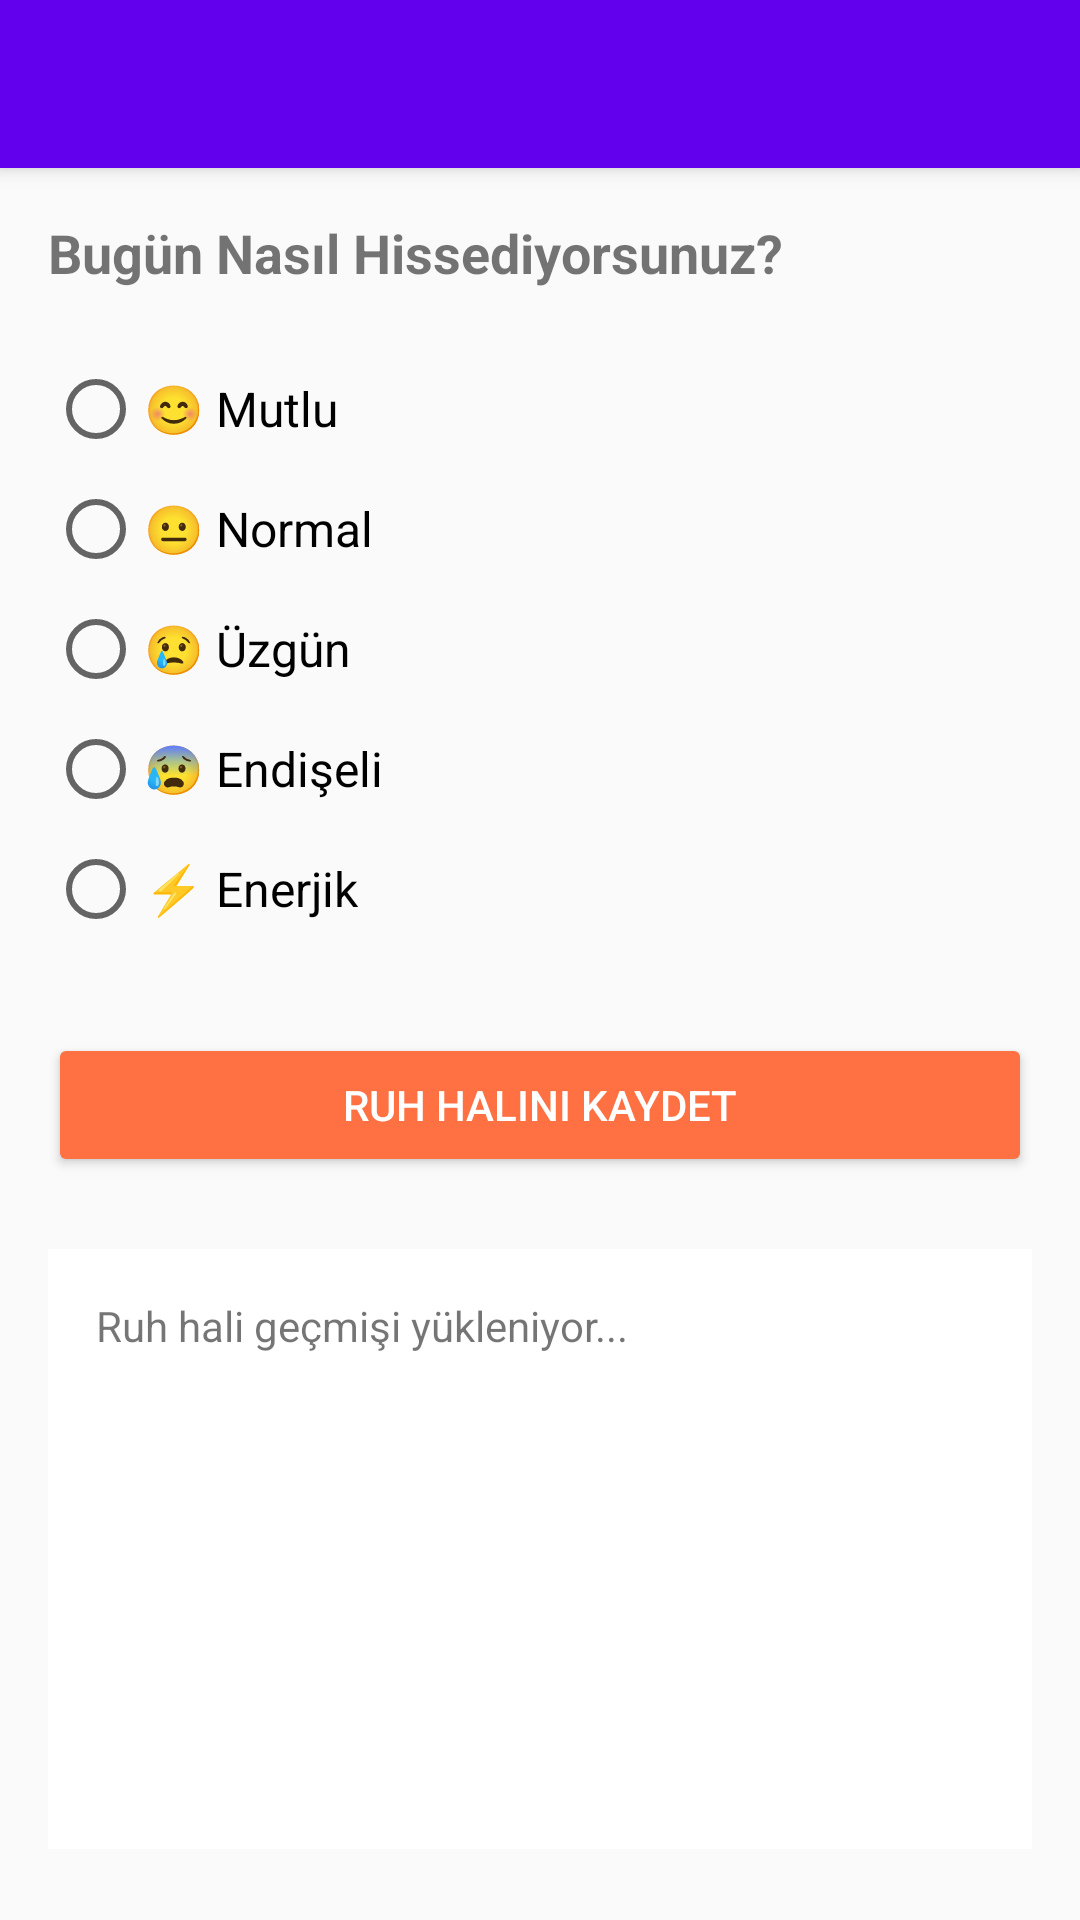

Produce the Android XML layout that renders to this screen, including the resource entries it uses.
<!-- AndroidManifest.xml: application theme Theme.Moodaktif_1 -->
<!-- res/layout/activity_daily_mood.xml -->
<?xml version="1.0" encoding="utf-8"?>
<LinearLayout xmlns:android="http://schemas.android.com/apk/res/android"
    xmlns:app="http://schemas.android.com/apk/res-auto"
    android:layout_width="match_parent"
    android:layout_height="match_parent"
    android:orientation="vertical">

    
    <androidx.appcompat.widget.Toolbar
        android:id="@+id/toolbar"
        android:layout_width="match_parent"
        android:layout_height="?attr/actionBarSize"
        android:background="?attr/colorPrimary"
        android:elevation="4dp"
        app:popupTheme="@style/ThemeOverlay.AppCompat.Light" />

    <ScrollView
        android:layout_width="match_parent"
        android:layout_height="match_parent"
        android:padding="16dp">

        <LinearLayout
            android:layout_width="match_parent"
            android:layout_height="wrap_content"
            android:orientation="vertical">

            <TextView
                android:layout_width="wrap_content"
                android:layout_height="wrap_content"
                android:text="Bugün Nasıl Hissediyorsunuz?"
                android:textSize="18sp"
                android:textStyle="bold"
                android:layout_marginBottom="24dp" />

            <RadioGroup
                android:id="@+id/radioGroupMood"
                android:layout_width="match_parent"
                android:layout_height="wrap_content"
                android:layout_marginBottom="24dp">

                <RadioButton
                    android:id="@+id/radioHappy"
                    android:layout_width="wrap_content"
                    android:layout_height="wrap_content"
                    android:text="😊 Mutlu"
                    android:textSize="16sp"
                    android:layout_marginBottom="8dp" />

                <RadioButton
                    android:id="@+id/radioNeutral"
                    android:layout_width="wrap_content"
                    android:layout_height="wrap_content"
                    android:text="😐 Normal"
                    android:textSize="16sp"
                    android:layout_marginBottom="8dp" />

                <RadioButton
                    android:id="@+id/radioSad"
                    android:layout_width="wrap_content"
                    android:layout_height="wrap_content"
                    android:text="😢 Üzgün"
                    android:textSize="16sp"
                    android:layout_marginBottom="8dp" />

                <RadioButton
                    android:id="@+id/radioAnxious"
                    android:layout_width="wrap_content"
                    android:layout_height="wrap_content"
                    android:text="😰 Endişeli"
                    android:textSize="16sp"
                    android:layout_marginBottom="8dp" />

                <RadioButton
                    android:id="@+id/radioEnergetic"
                    android:layout_width="wrap_content"
                    android:layout_height="wrap_content"
                    android:text="⚡ Enerjik"
                    android:textSize="16sp"
                    android:layout_marginBottom="8dp" />

            </RadioGroup>

            <Button
                android:id="@+id/btnSaveMood"
                android:layout_width="match_parent"
                android:layout_height="wrap_content"
                android:text="Ruh Halini Kaydet"
                android:backgroundTint="#FF7043"
                android:textColor="@color/white"
                android:layout_marginBottom="24dp" />

            <TextView
                android:id="@+id/txtMoodHistory"
                android:layout_width="match_parent"
                android:layout_height="wrap_content"
                android:text="Ruh hali geçmişi yükleniyor..."
                android:textSize="14sp"
                android:padding="16dp"
                android:background="@color/cardview_light_background"
                android:minHeight="200dp" />

        </LinearLayout>
    </ScrollView>

</LinearLayout>
<!-- resources referenced by this layout -->
<resources>
  <color name="white">#FFFFFFFF</color>
  <style name="Theme.Moodaktif_1" parent="Theme.AppCompat.Light.NoActionBar">
          <item name="colorPrimary">@color/purple_500</item>
          <item name="colorPrimaryVariant">@color/purple_700</item>
          <item name="colorOnPrimary">@color/white</item>
          <item name="colorSecondary">@color/teal_200</item>
          <item name="colorSecondaryVariant">@color/teal_700</item>
          <item name="colorOnSecondary">@color/black</item>
          <item name="android:statusBarColor">?attr/colorPrimaryVariant</item>
      </style>
  <color name="purple_500">#FF6200EE</color>
  <color name="purple_700">#FF3700B3</color>
  <color name="teal_200">#FF03DAC5</color>
  <color name="teal_700">#FF018786</color>
  <color name="black">#FF000000</color>
</resources>
